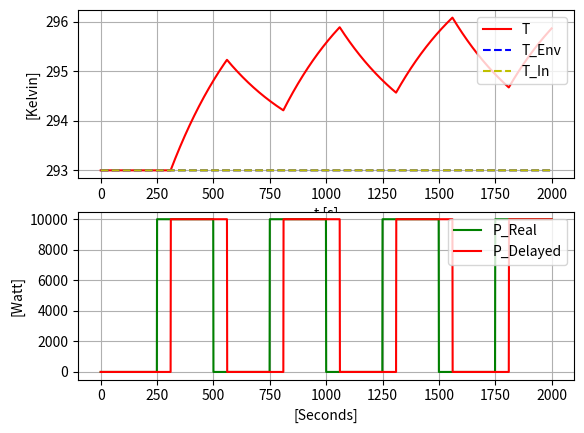

This figure's Python source:
# Importing pyplot and numpy

import matplotlib.pyplot as plt
import numpy as np

# Time settings

ts = 1  # Time-step [s]
t_start = 0  # Start Time[s]
t_stop = 2000  # Stop Time[s]
N_sim = int((t_stop-t_start)/ts) + 1 # Total Simulation Step

# Constant and Parameters

F = 0.00025 # Liquid flow, m^3/s
c = 4200 # Specific heat capacity of liquid, J/kg.K
rho = 1000 # Density of liquid, kg/m^3
V = 0.2 # Liquid volume in tank, m^3
U = 1000 # Heat transfer coefficient in tank, W/K
t_delay = 60  # Time delay, seconds

# Initialization of time delay

u_delayed_init = 0.0
N_delay = int(round(t_delay/ts)) + 1
delay_array = np.zeros(N_delay) + u_delayed_init

# Initializing arrays

T_plot_array = np.zeros(N_sim)
T_env_plot_array = np.zeros(N_sim)
T_in_plot_array = np.zeros(N_sim)
P_plot_array = np.zeros(N_sim)
t_plot_array = np.zeros(N_sim)
P_delayed_plot_array = np.zeros(N_sim)

# Initial condition

# P = 0 # Supplied power, watts
T = 293 # Temperature of liquid, kelvin
T_env = 293 # Environmental temperature, kelvin
T_in = 293 # Temperature of liquid inflow, kelvin

# Simulation for-loop

for k in range(0, N_sim):
    
    t = k*ts  # Time

    # Selecting inputs:
    if (t >= t_start and t < 250):
        P = 0
    elif (t >= 250 and t < 500):
        P = 10000
    elif (t >= 500 and t < 750):
        P = 0
    elif (t >= 750 and t < 1000):
        P = 10000
    elif (t >= 1000 and t < 1250):
        P = 0
    elif (t >= 1250 and t < 1500):
        P = 10000
    elif (t >= 1500 and t < 1750):
        P = 0
    elif (t >= 1750 and t <= t_stop):
        P = 10000
    
    # Time delay
    P_delayed = delay_array[-1]
    delay_array[1:] = delay_array[0:-1]
    delay_array[0] = P

    # Euler-forward discretization  
    dT_dt = (1/(c*rho*V))*(P_delayed+(c*rho*F*(T_in - T))+(U*(T_env - T)))
    T_p1 = T + (ts*dT_dt)
    
    # Storage for plotting
    t_plot_array[k] = k
    T_plot_array[k] = T_p1
    T_env_plot_array[k] = T_env
    T_in_plot_array[k] = T_in
    P_plot_array[k] = P
    P_delayed_plot_array[k] = P_delayed
    
    # Time shift
    T = T_p1

# Plotting

plt.close('all')
plt.figure(1)

# First Plot
plt.subplot(2, 1, 1)
plt.plot(t_plot_array, T_plot_array, 'r')
plt.plot(t_plot_array, T_env_plot_array, 'b--')
plt.plot(t_plot_array, T_in_plot_array, 'y--')
plt.legend(labels=('T', 'T_Env', 'T_In'), loc='upper right')
plt.grid()
plt.xlabel('t [s]')
plt.ylabel('[Kelvin]')

# Second Plot
plt.subplot(2, 1, 2)
plt.plot(t_plot_array, P_plot_array, 'g')
plt.plot(t_plot_array, P_delayed_plot_array, 'r')
plt.grid()
plt.xlabel('[Seconds]')
plt.ylabel('[Watt]')
plt.legend(labels=('P_Real', 'P_Delayed'), loc='upper right')
plt.show()